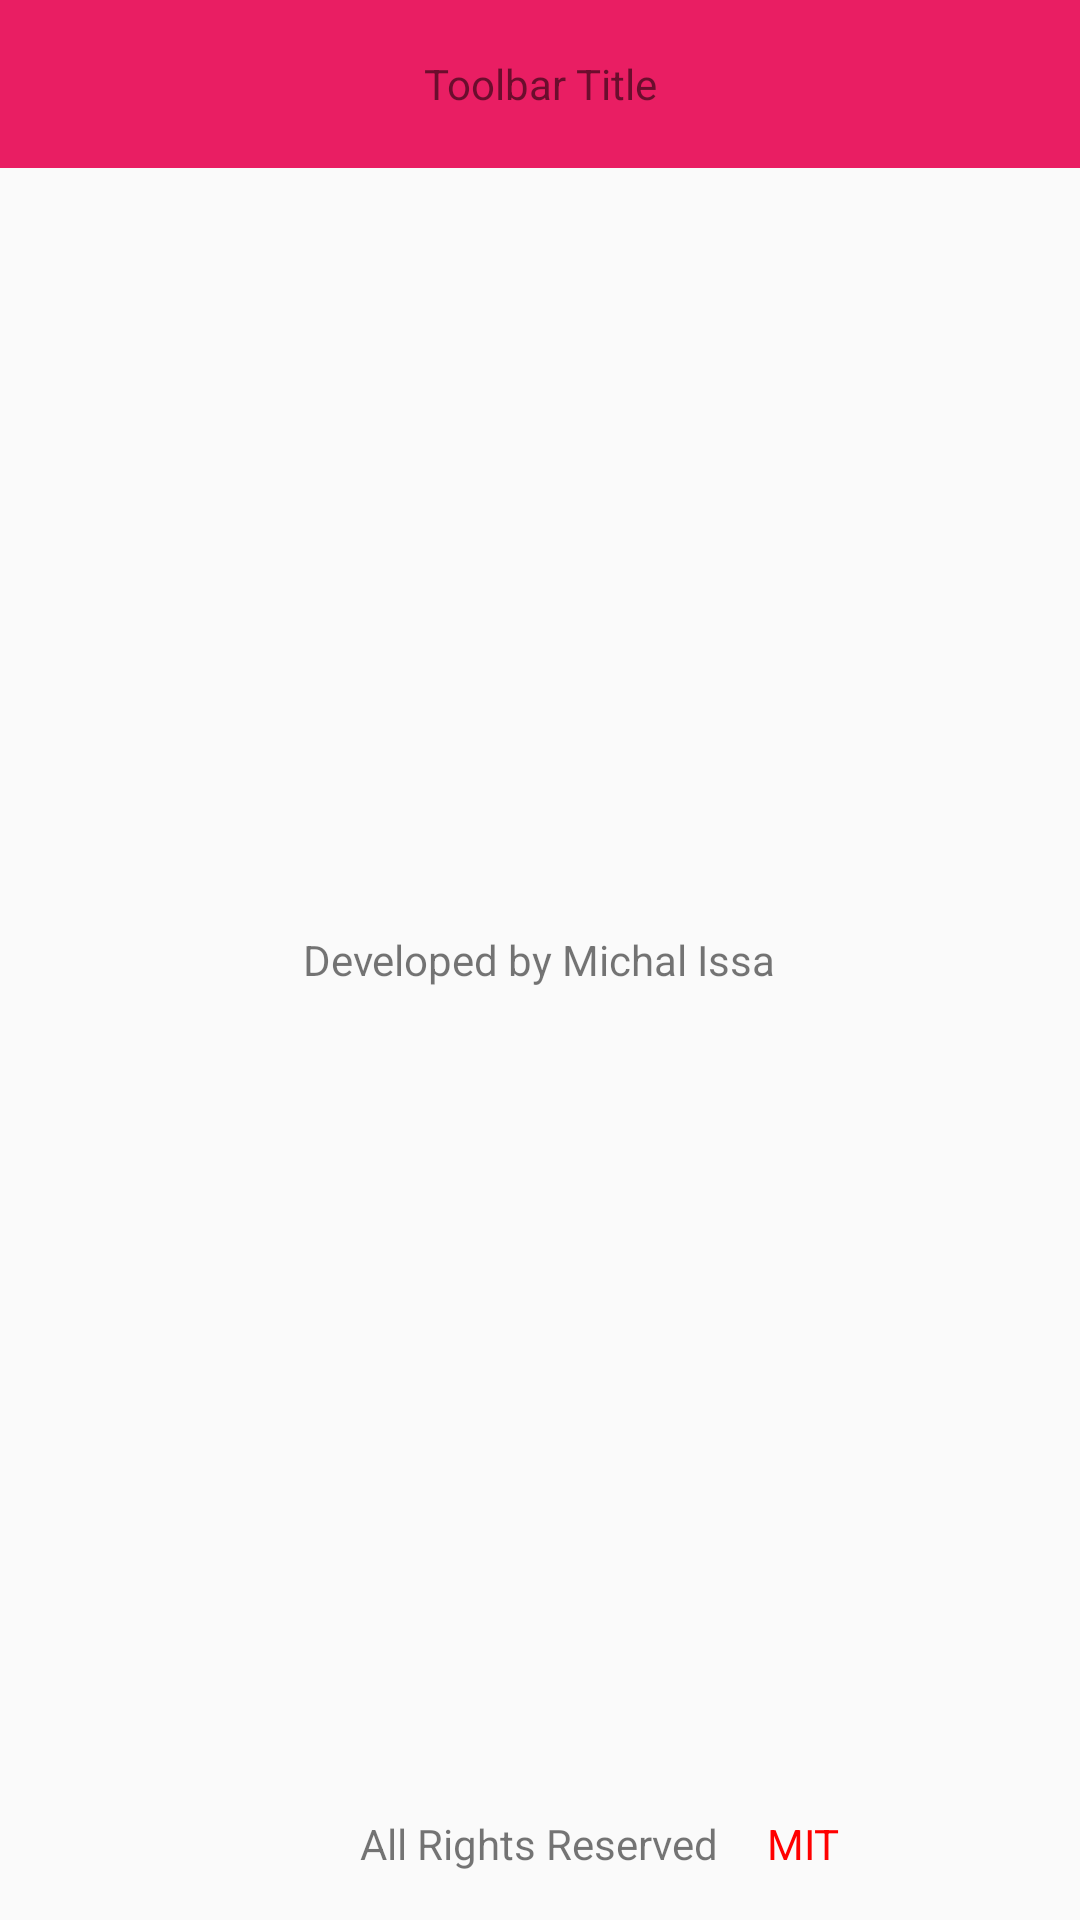

This screen was rendered from an Android layout file. Write that file and the resources it references.
<!-- AndroidManifest.xml: application theme AppTheme -->
<!-- res/layout/activity_about.xml -->
<?xml version="1.0" encoding="utf-8"?>
<RelativeLayout
    xmlns:android="http://schemas.android.com/apk/res/android"
    xmlns:app="http://schemas.android.com/apk/res-auto"
    xmlns:tools="http://schemas.android.com/tools"
    android:layout_width="match_parent"
    android:layout_height="match_parent"
    tools:context=".MainActivity">

    <android.support.v7.widget.Toolbar
        android:id="@+id/toolbar_top"
        android:layout_height="wrap_content"
        android:layout_width="match_parent"
        android:minHeight="?attr/actionBarSize"
        android:background="@color/colorPrimary"
        >

        <TextView
            android:layout_width="wrap_content"
            android:layout_height="wrap_content"
            android:text="Toolbar Title"
            android:layout_gravity="center"
            android:id="@+id/toolbar_title" />


    </android.support.v7.widget.Toolbar>


    <TextView

        android:id="@+id/text"
        android:layout_width="wrap_content"
        android:layout_height="wrap_content"
        android:text="Developed by Michal Issa"
        android:layout_centerInParent="true"
        android:fontFamily=""/>


    <TextView

        android:id="@+id/text_dev"
        android:layout_width="wrap_content"
        android:layout_height="wrap_content"
        android:text="All Rights Reserved"
        android:layout_alignParentBottom="true"
        android:layout_centerHorizontal="true"
        android:layout_marginBottom="16dp" />

    <TextView

        android:id="@+id/text_rights"
        android:layout_width="wrap_content"
        android:layout_height="wrap_content"
        android:text="MIT"
        android:textColor="#ff0000"
        android:layout_alignParentBottom="true"
        android:layout_centerHorizontal="true"
        android:layout_toRightOf="@+id/text_dev"
        android:layout_margin="16dp"
        />

</RelativeLayout>
<!-- resources referenced by this layout -->
<resources>
  <color name="colorPrimary">#E91E63</color>
  <style name="AppTheme" parent="Theme.AppCompat.Light.DarkActionBar">
          <item name="colorPrimary">@color/colorPrimary</item>
          <item name="colorPrimaryDark">@color/colorPrimaryDark</item>
          <item name="colorAccent">@color/colorAccent</item>
          <item name="android:windowContentOverlay">@null</item>
      </style>
  <color name="colorPrimaryDark">#C2185B</color>
  <color name="colorAccent">#FF5722</color>
</resources>
